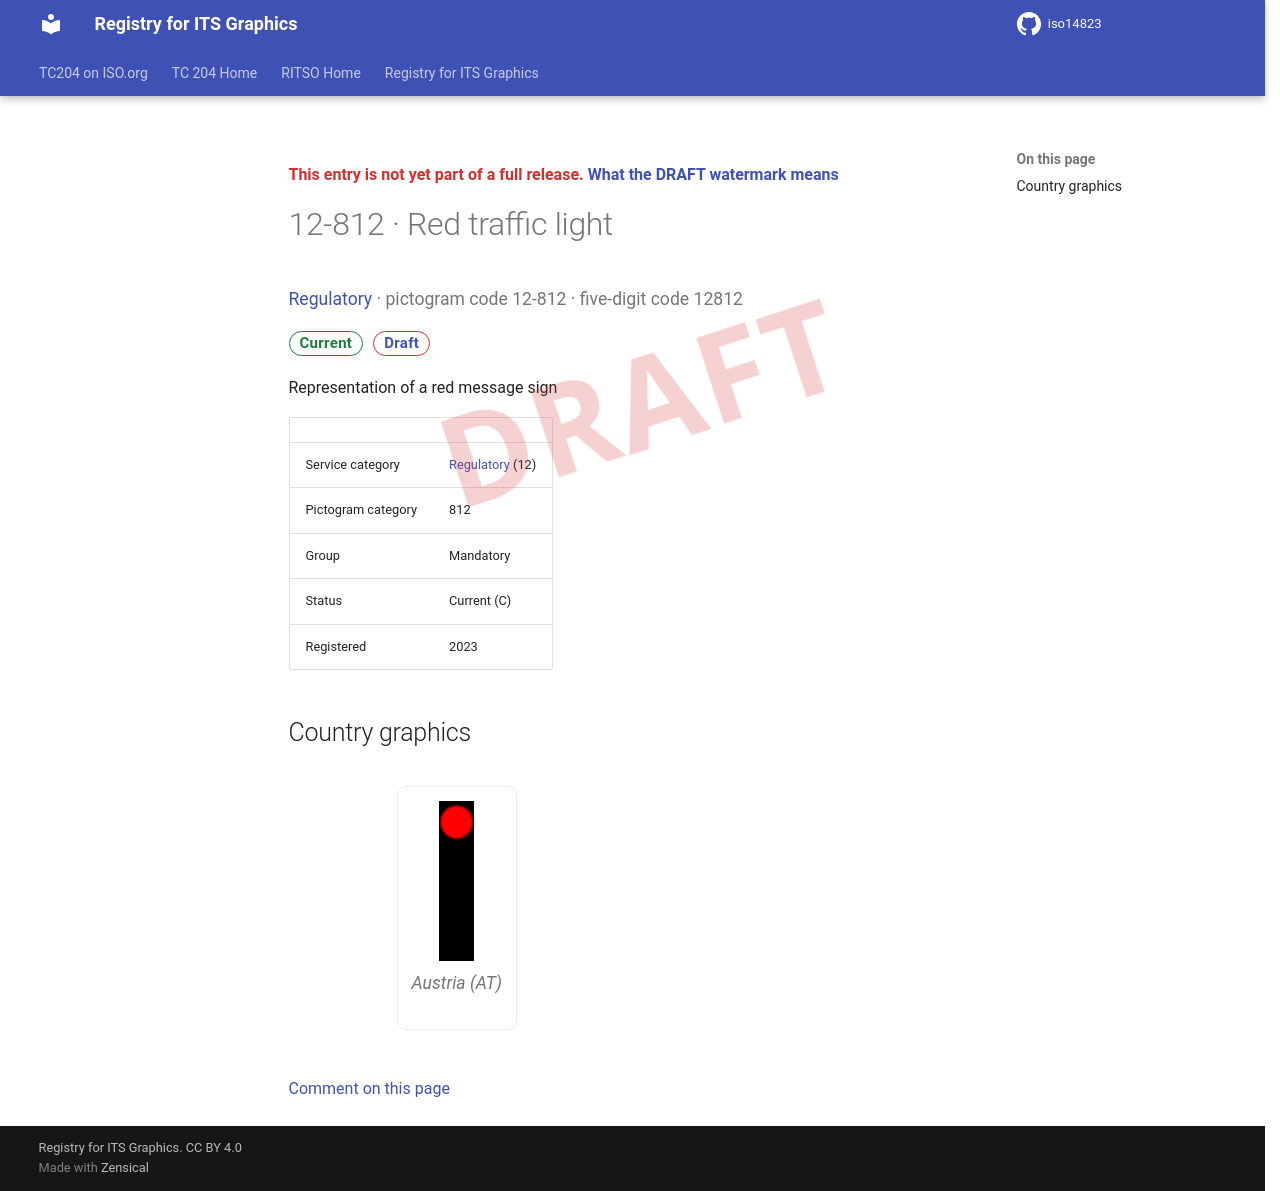

repository: k-vaughn/iso14823 · page: v0.1.0-alpha.1/signs/12-812/index.html · generator: mkdocs

<div class="draft4-watermark" aria-hidden="true"></div>

<p class="draft-note">This entry is not yet part of a full release. <a href="../#draft-watermark">What the DRAFT watermark means</a></p>

# 12-812 · Red traffic light

<p class="sign-kicker"><a href="../categories/12/">Regulatory</a> · pictogram code 12-812 · five-digit code 12812</p>
<p class="sign-chips"><span class="chip chip-current">Current</span> <a class="chip chip-draft" href="../#draft-watermark">Draft</a></p>
<p>Representation of a red message sign</p>
| | |
| --- | --- |
| Service category | <a href="../categories/12/">Regulatory</a> (12) |
| Pictogram category | 812 |
| Group | Mandatory |
| Status | Current (C) |
| Registered | 2023 |

## Country graphics

<div class="sign-grid">
<figure class="sign-card">
<img src="../graphics/at/12-812.png" alt="Austria graphic for Red traffic light (12-812)" loading="lazy">

<figcaption>Austria (AT)</figcaption>
</figure>
</div>

[Comment on this page](https://github.com/k-vaughn/iso14823/issues/new?template=page-feedback.yml&title=%5BPage+feedback%5D+12-812+%C2%B7+Red+traffic+light&page-title=12-812+%C2%B7+Red+traffic+light&page-path=signs%2F12-812.md)
